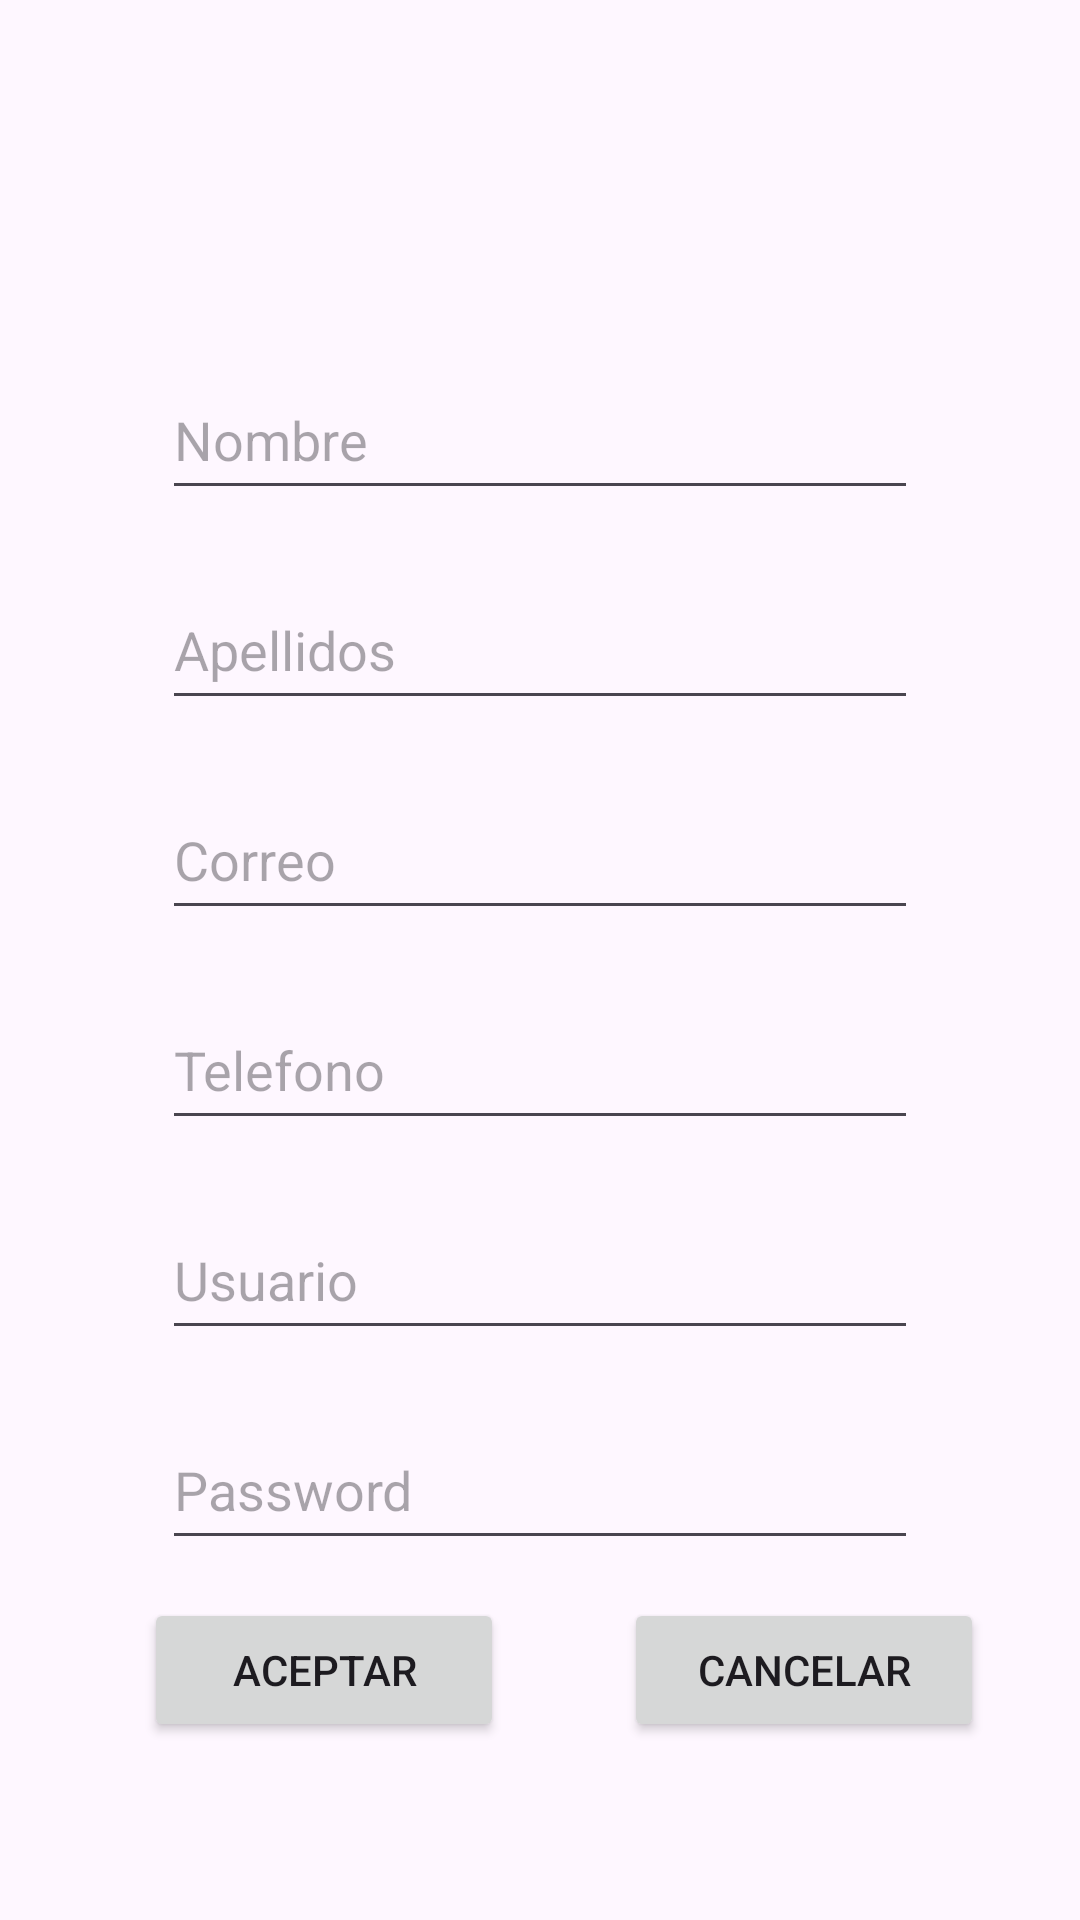

Reconstruct the res/layout file that produces this screen, plus the resources it refers to.
<!-- AndroidManifest.xml: application theme Theme.LoginRegisterExampleApp -->
<!-- res/layout/activity_register_alternativo.xml -->
<?xml version="1.0" encoding="utf-8"?>
<androidx.constraintlayout.widget.ConstraintLayout xmlns:android="http://schemas.android.com/apk/res/android"
    xmlns:app="http://schemas.android.com/apk/res-auto"
    xmlns:tools="http://schemas.android.com/tools"
    android:id="@+id/main"
    android:layout_width="match_parent"
    android:layout_height="match_parent"
    tools:context=".AccountActivity">

    <EditText
        android:id="@+id/editTextNombre"
        android:layout_width="wrap_content"
        android:layout_height="50dp"
        android:layout_marginTop="120dp"
        android:ems="12"
        android:hint="Nombre"
        android:inputType="text"
        app:layout_constraintBottom_toTopOf="@+id/editTextApellidos"
        app:layout_constraintEnd_toEndOf="parent"
        app:layout_constraintHorizontal_bias="0.5"
        app:layout_constraintStart_toStartOf="parent"
        app:layout_constraintTop_toTopOf="parent"
        app:layout_constraintVertical_bias="0.134"
        app:layout_constraintVertical_chainStyle="spread" />

    <EditText
        android:id="@+id/editTextApellidos"
        android:layout_width="wrap_content"
        android:layout_height="50dp"
        android:layout_marginTop="20dp"
        android:ems="12"
        android:hint="Apellidos"
        android:inputType="text"
        android:text=""
        app:layout_constraintBottom_toTopOf="@+id/editTextCorreo"
        app:layout_constraintEnd_toEndOf="parent"
        app:layout_constraintHorizontal_bias="0.5"
        app:layout_constraintStart_toStartOf="parent"
        app:layout_constraintTop_toBottomOf="@+id/editTextNombre" />

    <EditText
        android:id="@+id/editTextCorreo"
        android:layout_width="wrap_content"
        android:layout_height="50dp"
        android:layout_marginTop="20dp"
        android:ems="12"
        android:hint="Correo"
        android:inputType="text"
        android:text=""
        app:layout_constraintBottom_toTopOf="@+id/editTextTelefono"
        app:layout_constraintEnd_toEndOf="parent"
        app:layout_constraintHorizontal_bias="0.5"
        app:layout_constraintStart_toStartOf="parent"
        app:layout_constraintTop_toBottomOf="@+id/editTextApellidos" />

    <EditText
        android:id="@+id/editTextTelefono"
        android:layout_width="wrap_content"
        android:layout_height="50dp"
        android:layout_marginTop="20dp"
        android:ems="12"
        android:hint="Telefono"
        android:inputType="text"
        android:text=""
        app:layout_constraintBottom_toTopOf="@+id/editTextUsuario"
        app:layout_constraintEnd_toEndOf="parent"
        app:layout_constraintHorizontal_bias="0.5"
        app:layout_constraintStart_toStartOf="parent"
        app:layout_constraintTop_toBottomOf="@+id/editTextCorreo" />

    <EditText
        android:id="@+id/editTextUsuario"
        android:layout_width="wrap_content"
        android:layout_height="50dp"
        android:layout_marginTop="20dp"
        android:ems="12"
        android:hint="Usuario"
        android:inputType="text"
        android:text=""
        app:layout_constraintBottom_toTopOf="@+id/editTextPassword"
        app:layout_constraintEnd_toEndOf="parent"
        app:layout_constraintHorizontal_bias="0.5"
        app:layout_constraintStart_toStartOf="parent"
        app:layout_constraintTop_toBottomOf="@+id/editTextTelefono" />

    <EditText
        android:id="@+id/editTextPassword"
        android:layout_width="wrap_content"
        android:layout_height="50dp"
        android:layout_marginTop="20dp"
        android:ems="12"
        android:hint="Password"
        android:inputType="text"
        android:text=""
        app:layout_constraintEnd_toEndOf="parent"
        app:layout_constraintHorizontal_bias="0.5"
        app:layout_constraintStart_toStartOf="parent"
        app:layout_constraintTop_toBottomOf="@+id/editTextUsuario" />

    <Button
        android:id="@+id/buttonCancelar"
        android:layout_width="120dp"
        android:layout_height="wrap_content"
        android:layout_marginStart="8dp"
        android:text="Cancelar"
        app:layout_constraintBottom_toBottomOf="parent"
        app:layout_constraintEnd_toEndOf="parent"
        app:layout_constraintHorizontal_bias="0.5"
        app:layout_constraintStart_toEndOf="@+id/buttonAceptar"
        app:layout_constraintTop_toBottomOf="@+id/editTextPassword"
        app:layout_constraintVertical_bias="0.177" />

    <Button
        android:id="@+id/buttonAceptar"
        android:layout_width="120dp"
        android:layout_height="wrap_content"
        android:layout_marginStart="16dp"
        android:text="Aceptar"
        app:layout_constraintBottom_toBottomOf="parent"
        app:layout_constraintEnd_toStartOf="@+id/buttonCancelar"
        app:layout_constraintHorizontal_bias="0.5"
        app:layout_constraintStart_toStartOf="parent"
        app:layout_constraintTop_toBottomOf="@+id/editTextPassword"
        app:layout_constraintVertical_bias="0.177" />

</androidx.constraintlayout.widget.ConstraintLayout>
<!-- resources referenced by this layout -->
<resources>
  <style name="Theme.LoginRegisterExampleApp" parent="Base.Theme.LoginRegisterExampleApp" />
  <style name="Base.Theme.LoginRegisterExampleApp" parent="Theme.Material3.DayNight.NoActionBar">
          
          
      </style>
</resources>
